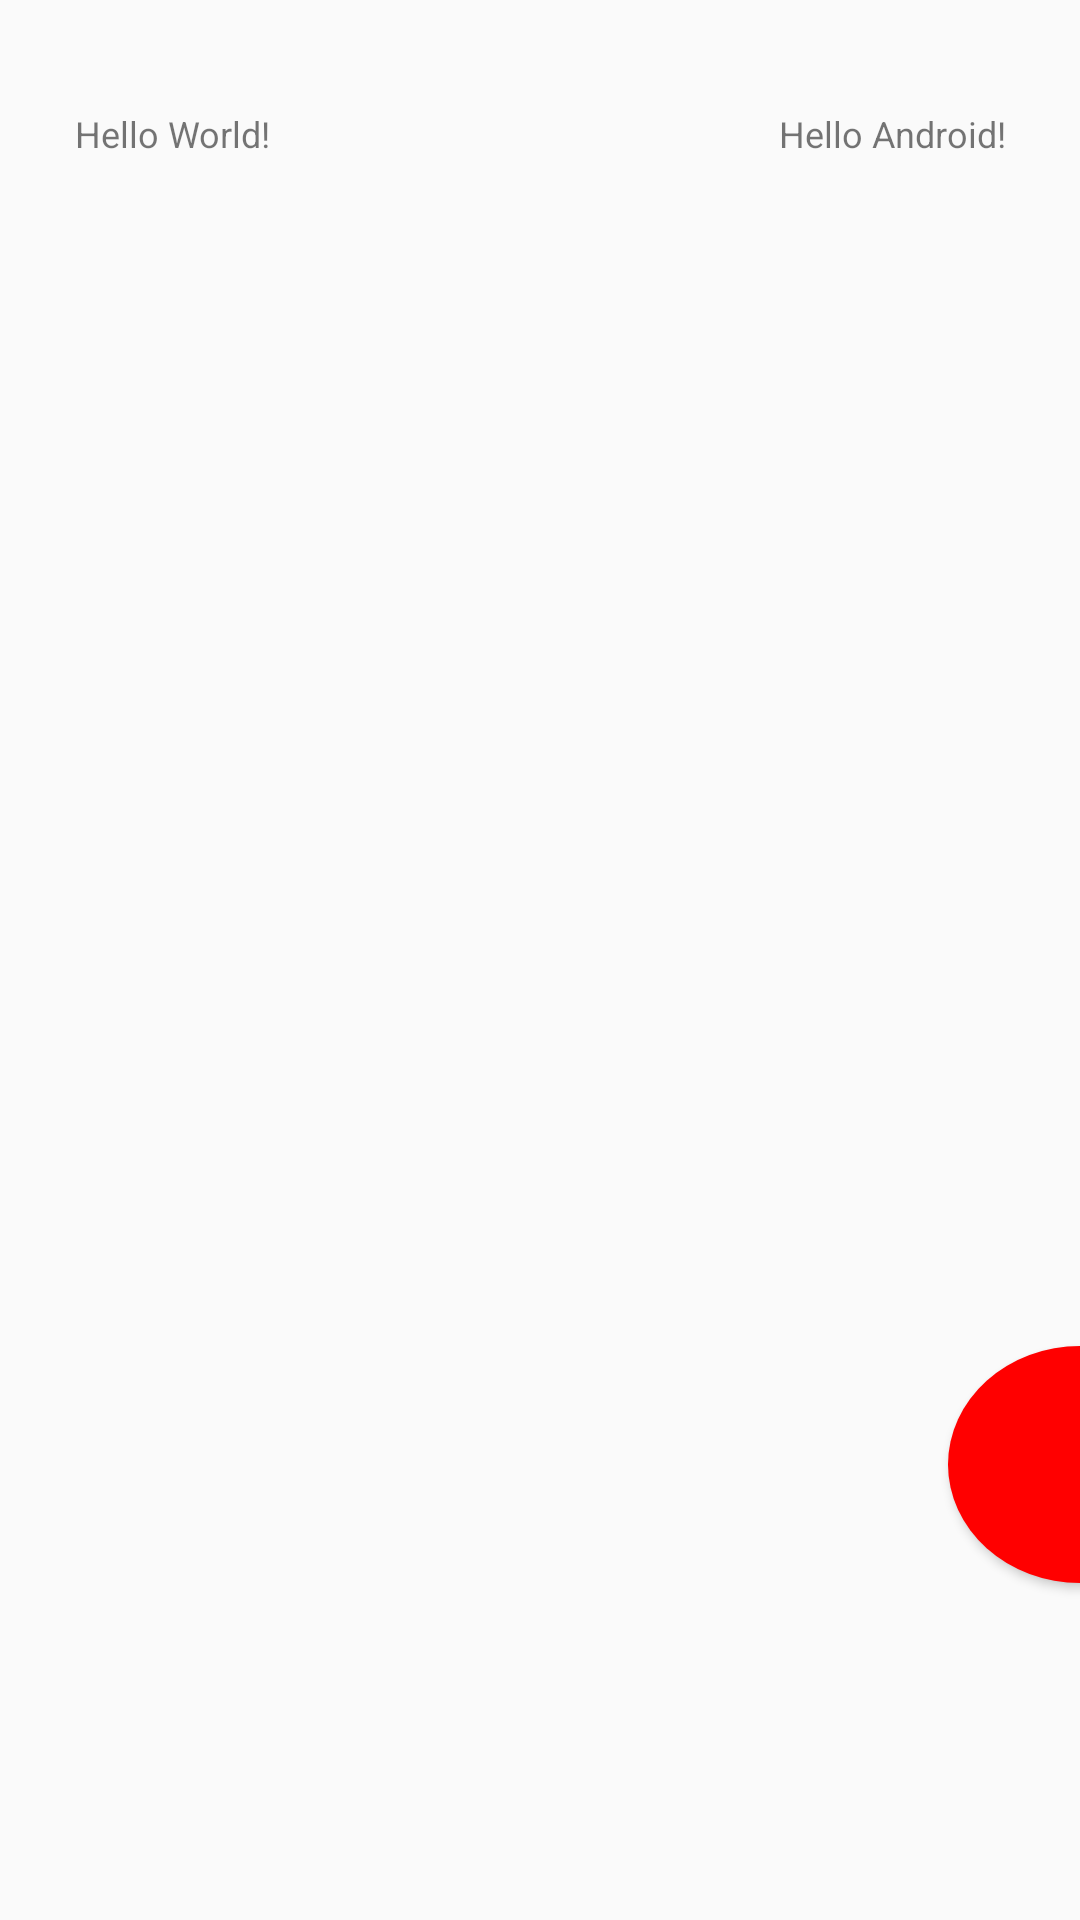

Write the Android layout XML for this screen, with the resource values it uses.
<!-- AndroidManifest.xml: application theme AppTheme -->
<!-- res/layout/activity_main.xml -->
<?xml version="1.0" encoding="utf-8"?>
<android.support.constraint.ConstraintLayout xmlns:android="http://schemas.android.com/apk/res/android"
    xmlns:app="http://schemas.android.com/apk/res-auto"
    xmlns:tools="http://schemas.android.com/tools"
    android:layout_width="match_parent"
    android:layout_height="match_parent"
    tools:context="com.example.android.laserblast.MainActivity" >

    <android.support.v7.widget.LinearLayoutCompat
        android:id="@+id/TextsContainer"
        android:layout_width="match_parent"
        android:layout_height="wrap_content"
        app:layout_constraintBottom_toBottomOf="parent"
        app:layout_constraintLeft_toRightOf="parent"
        app:layout_constraintRight_toRightOf="parent"
        app:layout_constraintTop_toTopOf="parent"
        app:layout_constraintVertical_bias="0.02"
        android:weightSum="2"
        android:padding="25dp">

        <TextView
            android:id="@+id/CorText"
            android:layout_width="wrap_content"
            android:layout_height="wrap_content"
            android:textSize="12sp"
            android:layout_weight="1"
            android:text="Hello World!" />

        <TextView
            android:id="@+id/OriText"
            android:layout_width="wrap_content"
            android:layout_height="wrap_content"
            android:gravity="right"
            android:textSize="12sp"
            android:layout_weight="1"
            android:text="Hello Android!" />

    </android.support.v7.widget.LinearLayoutCompat>

    <android.support.v7.widget.RecyclerView
        android:id="@+id/recycler_view"
        android:layout_width="wrap_content"
        android:layout_height="90dp"
        android:padding="5dp"
        app:layout_constraintTop_toTopOf="parent"
        app:layout_constraintLeft_toRightOf="parent"
        app:layout_constraintRight_toRightOf="parent"
        app:layout_constraintBottom_toTopOf="@+id/shootBtn"
        app:layout_constraintVertical_bias="0.70" >

    </android.support.v7.widget.RecyclerView>

    <Button
        android:id="@+id/shootBtn"
        android:layout_width="wrap_content"
        android:layout_height="wrap_content"
        android:padding="30dp"
        app:layout_constraintBottom_toBottomOf="parent"
        app:layout_constraintLeft_toRightOf="parent"
        app:layout_constraintRight_toRightOf="parent"
        app:layout_constraintTop_toTopOf="parent"
        app:layout_constraintVertical_bias="0.80"
        app:layout_constraintTop_toBottomOf="@id/TextsContainer"
        android:background = "@drawable/rounded_button" />

</android.support.constraint.ConstraintLayout>
<!-- resources referenced by this layout -->
<resources>
  <!-- drawable rounded_button (drawable) -->
  <?xml version="1.0" encoding="utf-8"?>
  <selector xmlns:android="http://schemas.android.com/apk/res/android">
      <item android:state_pressed="false">
          <shape android:shape="oval">
              <solid android:color="#ff0000"/>
          </shape>
      </item>
      <item android:state_pressed="true">
          <shape android:shape="oval">
              <solid android:color="#ffffff"/>
              <stroke android:width="2px"
                  color="#ff0000" />
          </shape>
      </item>
  </selector>
  <style name="AppTheme" parent="Theme.AppCompat.Light.DarkActionBar">
          
          <item name="colorPrimary">@color/colorPrimary</item>
          <item name="colorPrimaryDark">@color/colorPrimaryDark</item>
          <item name="colorAccent">@color/colorAccent</item>
      </style>
  <!-- not gathered from this repository: default colours our renderer supplied (Android Studio template values) -->
  <color name="colorPrimary">#FF6200EE</color>
  <color name="colorPrimaryDark">#FF3700B3</color>
  <color name="colorAccent">#FF03DAC5</color>
</resources>
